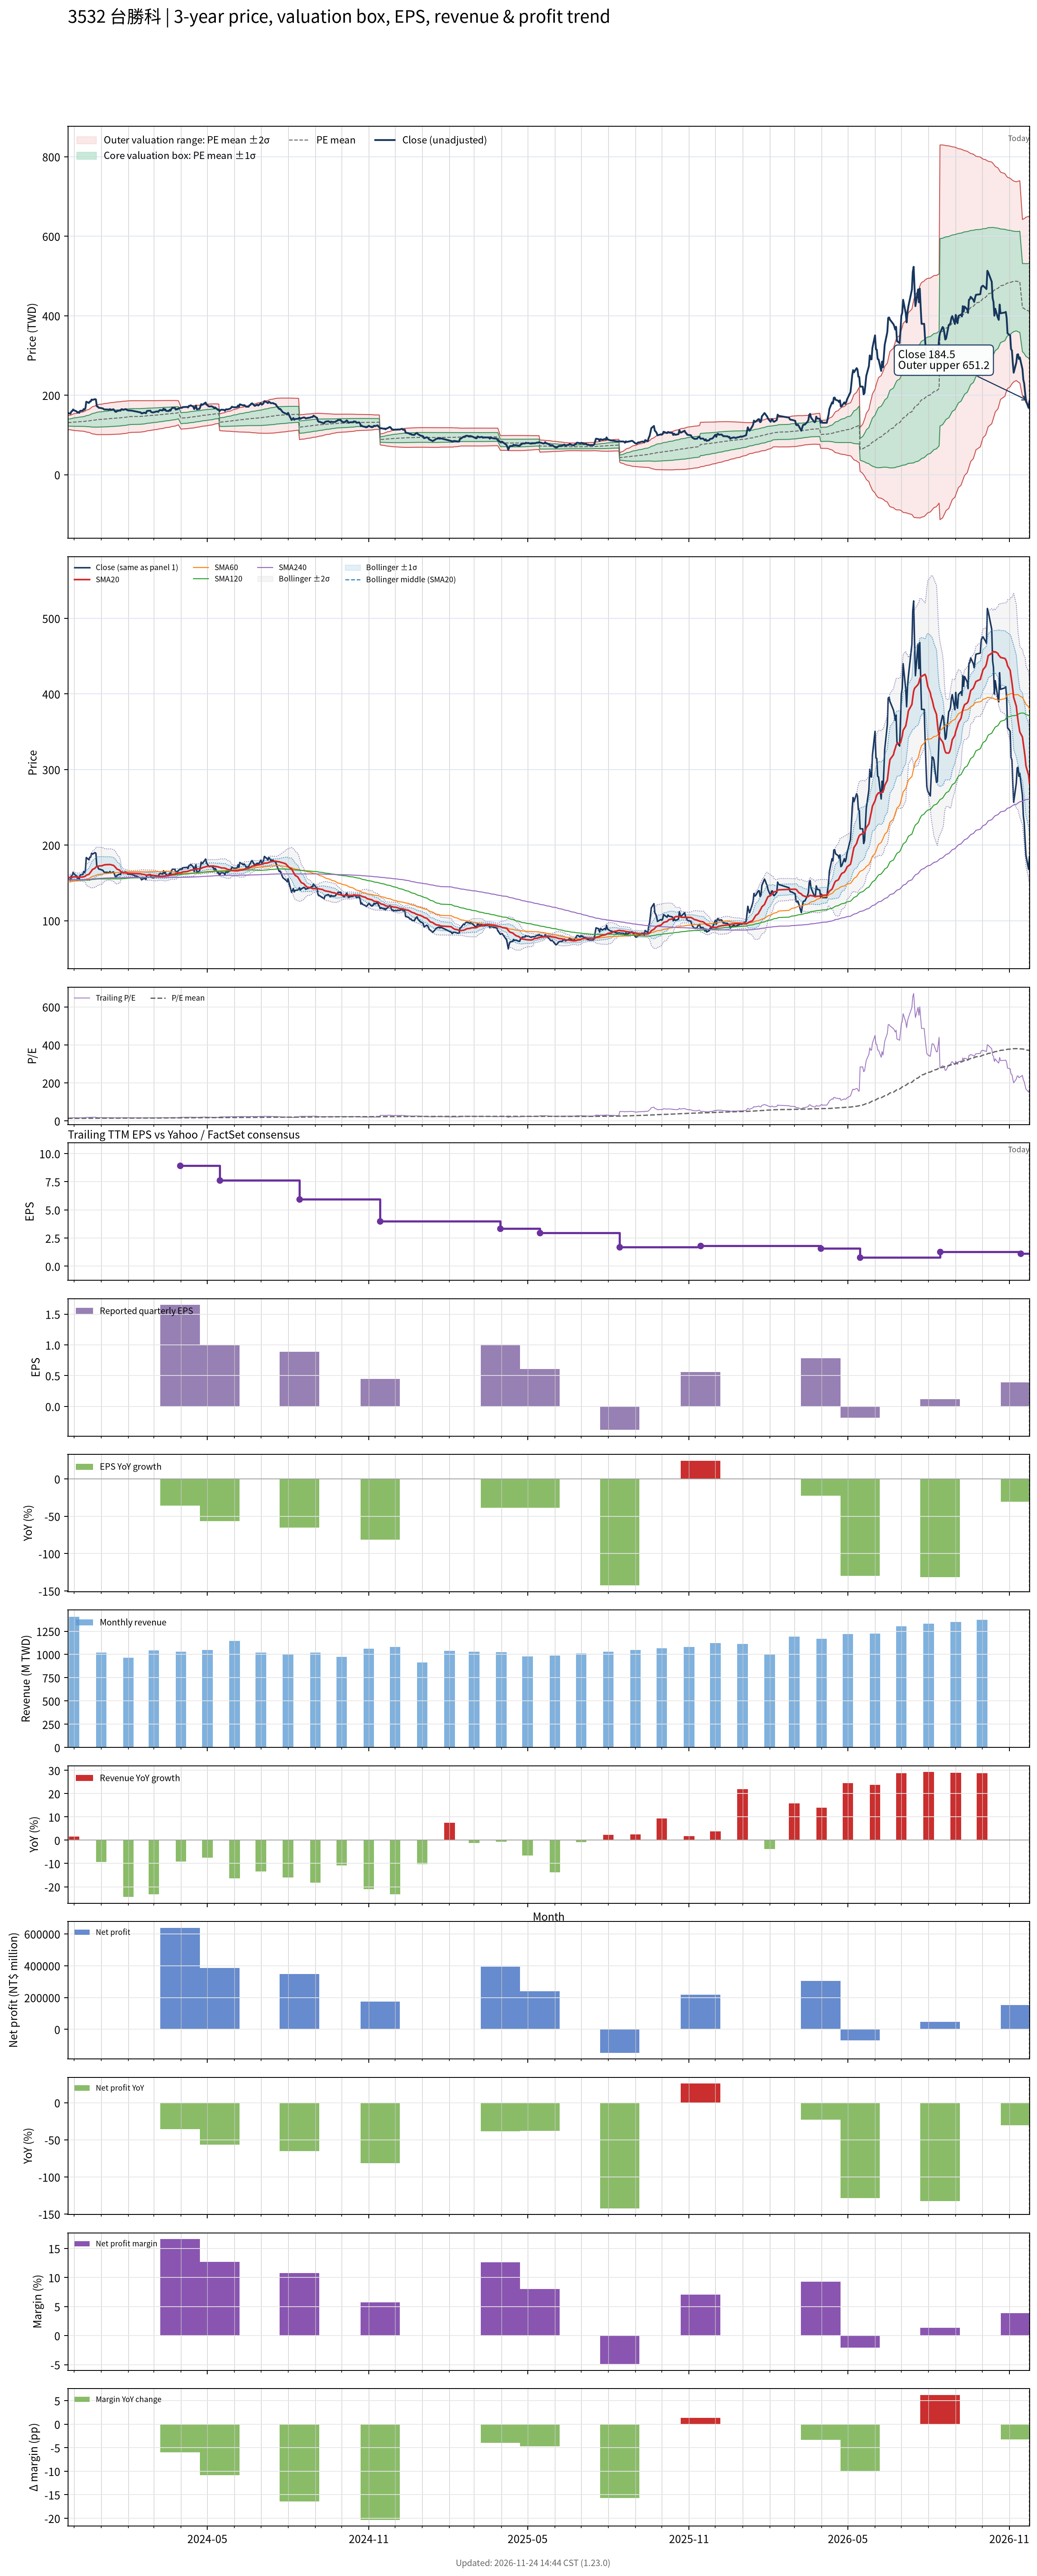

The data file committed next to this chart (first rows):
# chart-version: skill-stock-dynamic-val…
date, close, available_date, period_end, eps, ttm_eps, pe, pe_mean, pe_std, price_m2, price_m1, price_mean, price_p1, price_p2, forward_eps, forward_pe, forward_pe_mean, forward_pe_std, forward_price_m2, forward_price_m1, forward_price_mean, forward_price_p1, forward_price_p2, sma20
2023-11-24, 155, 2023-11-14, 2023-09-30, 2.43, 9.82, 15.78, 13.35, 0.9108, 113.3, 122.2, 131.1, 140.1, 149, , , , , , , , , , 157
2023-11-27, 153.5, 2023-11-14, 2023-09-30, 2.43, 9.82, 15.63, 13.37, 0.9329, 113, 122.1, 131.3, 140.4, 149.6, , , , , , , , , , 156.9
2023-11-28, 159, 2023-11-14, 2023-09-30, 2.43, 9.82, 16.19, 13.39, 0.9676, 112.5, 122, 131.5, 141, 150.5, , , , , , , , , , 157.1
2023-11-29, 160, 2023-11-14, 2023-09-30, 2.43, 9.82, 16.29, 13.41, 1.003, 112, 121.9, 131.7, 141.6, 151.4, , , , , , , , , , 157.3
2023-11-30, 164, 2023-11-14, 2023-09-30, 2.43, 9.82, 16.7, 13.44, 1.046, 111.5, 121.7, 132, 142.3, 152.6, , , , , , , , , , 157.7
2023-12-01, 162, 2023-11-14, 2023-09-30, 2.43, 9.82, 16.5, 13.47, 1.082, 111.1, 121.7, 132.3, 142.9, 153.6, , , , , , , , , , 158
2023-12-04, 159, 2023-11-14, 2023-09-30, 2.43, 9.82, 16.19, 13.5, 1.109, 110.8, 121.7, 132.6, 143.5, 154.3, , , , , , , , , , 157.9
2023-12-05, 156, 2023-11-14, 2023-09-30, 2.43, 9.82, 15.89, 13.52, 1.13, 110.6, 121.7, 132.8, 143.9, 155, , , , , , , , , , 157.7
2023-12-06, 157.5, 2023-11-14, 2023-09-30, 2.43, 9.82, 16.04, 13.54, 1.153, 110.4, 121.7, 133, 144.3, 155.6, , , , , , , , , , 157.7
2023-12-07, 155.5, 2023-11-14, 2023-09-30, 2.43, 9.82, 15.84, 13.56, 1.172, 110.2, 121.7, 133.2, 144.7, 156.2, , , , , , , , , , 157.6
2023-12-08, 160.5, 2023-11-14, 2023-09-30, 2.43, 9.82, 16.34, 13.58, 1.199, 109.8, 121.6, 133.4, 145.1, 156.9, , , , , , , , , , 157.6
2023-12-11, 161, 2023-11-14, 2023-09-30, 2.43, 9.82, 16.4, 13.6, 1.226, 109.5, 121.5, 133.6, 145.6, 157.7, , , , , , , , , , 157.8
2023-12-12, 165, 2023-11-14, 2023-09-30, 2.43, 9.82, 16.8, 13.63, 1.26, 109.1, 121.5, 133.8, 146.2, 158.6, , , , , , , , , , 158.1
2023-12-13, 163.5, 2023-11-14, 2023-09-30, 2.43, 9.82, 16.65, 13.65, 1.29, 108.7, 121.4, 134.1, 146.7, 159.4, , , , , , , , , , 158.4
2023-12-14, 167, 2023-11-14, 2023-09-30, 2.43, 9.82, 17.01, 13.68, 1.325, 108.3, 121.3, 134.4, 147.4, 160.4, , , , , , , , , , 158.9
2023-12-15, 183.5, 2023-11-14, 2023-09-30, 2.43, 9.82, 18.69, 13.73, 1.402, 107.3, 121, 134.8, 148.5, 162.3, , , , , , , , , , 160.1
2023-12-18, 180.5, 2023-11-14, 2023-09-30, 2.43, 9.82, 18.38, 13.76, 1.465, 106.4, 120.8, 135.2, 149.5, 163.9, , , , , , , , , , 161.3
2023-12-19, 184, 2023-11-14, 2023-09-30, 2.43, 9.82, 18.74, 13.8, 1.534, 105.4, 120.5, 135.6, 150.6, 165.7, , , , , , , , , , 162.8
2023-12-20, 184, 2023-11-14, 2023-09-30, 2.43, 9.82, 18.74, 13.85, 1.598, 104.6, 120.3, 136, 151.7, 167.4, , , , , , , , , , 164.3
2023-12-21, 189, 2023-11-14, 2023-09-30, 2.43, 9.82, 19.25, 13.89, 1.673, 103.6, 120, 136.4, 152.8, 169.3, , , , , , , , , , 166
2023-12-22, 188, 2023-11-14, 2023-09-30, 2.43, 9.82, 19.14, 13.94, 1.74, 102.7, 119.8, 136.8, 153.9, 171, , , , , , , , , , 167.6
2023-12-25, 190, 2023-11-14, 2023-09-30, 2.43, 9.82, 19.35, 13.98, 1.808, 101.8, 119.6, 137.3, 155.1, 172.8, , , , , , , , , , 169.4
2023-12-26, 189, 2023-11-14, 2023-09-30, 2.43, 9.82, 19.25, 14.03, 1.87, 101.1, 119.5, 137.8, 156.2, 174.5, , , , , , , , , , 170.9
2023-12-27, 172, 2023-11-14, 2023-09-30, 2.43, 9.82, 17.52, 14.07, 1.895, 100.9, 119.5, 138.2, 156.8, 175.4, , , , , , , , , , 171.6
2023-12-28, 171.5, 2023-11-14, 2023-09-30, 2.43, 9.82, 17.46, 14.1, 1.919, 100.8, 119.7, 138.5, 157.3, 176.2, , , , , , , , , , 171.9
2023-12-29, 168.5, 2023-11-14, 2023-09-30, 2.43, 9.82, 17.16, 14.14, 1.937, 100.8, 119.8, 138.8, 157.8, 176.9, , , , , , , , , , 172.2
2024-01-02, 167, 2023-11-14, 2023-09-30, 2.43, 9.82, 17.01, 14.17, 1.952, 100.8, 120, 139.2, 158.3, 177.5, , , , , , , , , , 172.7
2024-01-03, 166.5, 2023-11-14, 2023-09-30, 2.43, 9.82, 16.96, 14.2, 1.968, 100.8, 120.1, 139.4, 158.8, 178.1, , , , , , , , , , 173.2
2024-01-04, 164.5, 2023-11-14, 2023-09-30, 2.43, 9.82, 16.75, 14.23, 1.98, 100.8, 120.3, 139.7, 159.2, 178.6, , , , , , , , , , 173.5
2024-01-05, 164, 2023-11-14, 2023-09-30, 2.43, 9.82, 16.7, 14.25, 1.992, 100.8, 120.4, 139.9, 159.5, 179.1, , , , , , , , , , 173.9
2024-01-08, 164, 2023-11-14, 2023-09-30, 2.43, 9.82, 16.7, 14.28, 2.004, 100.8, 120.5, 140.2, 159.9, 179.5, , , , , , , , , , 174.1
2024-01-09, 163.5, 2023-11-14, 2023-09-30, 2.43, 9.82, 16.65, 14.3, 2.015, 100.9, 120.7, 140.4, 160.2, 180, , , , , , , , , , 174.2
2024-01-10, 163.5, 2023-11-14, 2023-09-30, 2.43, 9.82, 16.65, 14.33, 2.024, 101, 120.8, 140.7, 160.6, 180.5, , , , , , , , , , 174.2
2024-01-11, 165, 2023-11-14, 2023-09-30, 2.43, 9.82, 16.8, 14.36, 2.034, 101, 121, 141, 161, 180.9, , , , , , , , , , 174.2
2024-01-12, 163, 2023-11-14, 2023-09-30, 2.43, 9.82, 16.6, 14.39, 2.041, 101.2, 121.2, 141.3, 161.3, 181.4, , , , , , , , , , 174.1
2024-01-15, 164.5, 2023-11-14, 2023-09-30, 2.43, 9.82, 16.75, 14.42, 2.049, 101.3, 121.5, 141.6, 161.7, 181.8, , , , , , , , , , 173.1
2024-01-16, 162, 2023-11-14, 2023-09-30, 2.43, 9.82, 16.5, 14.44, 2.056, 101.4, 121.6, 141.8, 162, 182.2, , , , , , , , , , 172.2
2024-01-17, 158.5, 2023-11-14, 2023-09-30, 2.43, 9.82, 16.14, 14.46, 2.06, 101.6, 121.8, 142, 162.3, 182.5, , , , , , , , , , 170.9
2024-01-18, 158, 2023-11-14, 2023-09-30, 2.43, 9.82, 16.09, 14.49, 2.063, 101.8, 122, 142.3, 162.5, 182.8, , , , , , , , , , 169.6
2024-01-19, 160, 2023-11-14, 2023-09-30, 2.43, 9.82, 16.29, 14.51, 2.067, 101.9, 122.2, 142.5, 162.8, 183.1, , , , , , , , , , 168.2
2024-01-22, 161.5, 2023-11-14, 2023-09-30, 2.43, 9.82, 16.45, 14.54, 2.071, 102.1, 122.4, 142.8, 163.1, 183.4, , , , , , , , , , 166.8
2024-01-23, 161, 2023-11-14, 2023-09-30, 2.43, 9.82, 16.4, 14.56, 2.074, 102.3, 122.7, 143, 163.4, 183.8, , , , , , , , , , 165.4
2024-01-24, 164.5, 2023-11-14, 2023-09-30, 2.43, 9.82, 16.75, 14.6, 2.076, 102.6, 123, 143.4, 163.7, 184.1, , , , , , , , , , 164.2
2024-01-25, 164.5, 2023-11-14, 2023-09-30, 2.43, 9.82, 16.75, 14.63, 2.077, 102.9, 123.3, 143.7, 164.1, 184.5, , , , , , , , , , 163.8
2024-01-26, 163, 2023-11-14, 2023-09-30, 2.43, 9.82, 16.6, 14.67, 2.075, 103.3, 123.7, 144, 164.4, 184.8, , , , , , , , , , 163.3
2024-01-29, 165, 2023-11-14, 2023-09-30, 2.43, 9.82, 16.8, 14.71, 2.071, 103.8, 124.1, 144.4, 164.8, 185.1, , , , , , , , , , 163.2
2024-01-30, 163.5, 2023-11-14, 2023-09-30, 2.43, 9.82, 16.65, 14.75, 2.063, 104.3, 124.5, 144.8, 165.1, 185.3, , , , , , , , , , 163
2024-01-31, 162, 2023-11-14, 2023-09-30, 2.43, 9.82, 16.5, 14.78, 2.054, 104.8, 125, 145.2, 165.3, 185.5, , , , , , , , , , 162.8
2024-02-01, 161.5, 2023-11-14, 2023-09-30, 2.43, 9.82, 16.45, 14.82, 2.042, 105.4, 125.5, 145.5, 165.6, 185.6, , , , , , , , , , 162.6
2024-02-02, 161.5, 2023-11-14, 2023-09-30, 2.43, 9.82, 16.45, 14.86, 2.034, 105.9, 125.9, 145.9, 165.9, 185.8, , , , , , , , , , 162.5
2024-02-05, 161, 2023-11-14, 2023-09-30, 2.43, 9.82, 16.4, 14.89, 2.024, 106.5, 126.3, 146.2, 166.1, 186, , , , , , , , , , 162.3
2024-02-15, 156.5, 2023-11-14, 2023-09-30, 2.43, 9.82, 15.94, 14.92, 2.011, 107, 126.8, 146.5, 166.3, 186, , , , , , , , , , 162
2024-02-16, 154, 2023-11-14, 2023-09-30, 2.43, 9.82, 15.68, 14.95, 1.998, 107.6, 127.2, 146.8, 166.4, 186, , , , , , , , , , 161.5
2024-02-19, 156, 2023-11-14, 2023-09-30, 2.43, 9.82, 15.89, 14.98, 1.983, 108.2, 127.6, 147.1, 166.6, 186.1, , , , , , , , , , 161.1
2024-02-20, 155.5, 2023-11-14, 2023-09-30, 2.43, 9.82, 15.84, 15.01, 1.967, 108.8, 128.1, 147.4, 166.7, 186, , , , , , , , , , 160.7
2024-02-21, 154.5, 2023-11-14, 2023-09-30, 2.43, 9.82, 15.73, 15.04, 1.951, 109.4, 128.6, 147.7, 166.9, 186, , , , , , , , , , 160.2
2024-02-22, 160, 2023-11-14, 2023-09-30, 2.43, 9.82, 16.29, 15.07, 1.938, 110, 129, 148, 167.1, 186.1, , , , , , , , , , 160.1
2024-02-23, 160.5, 2023-11-14, 2023-09-30, 2.43, 9.82, 16.34, 15.11, 1.925, 110.6, 129.5, 148.4, 167.3, 186.2, , , , , , , , , , 160.2
2024-02-26, 161, 2023-11-14, 2023-09-30, 2.43, 9.82, 16.4, 15.14, 1.91, 111.2, 129.9, 148.7, 167.5, 186.2, , , , , , , , , , 160.3
... 667 more rows
